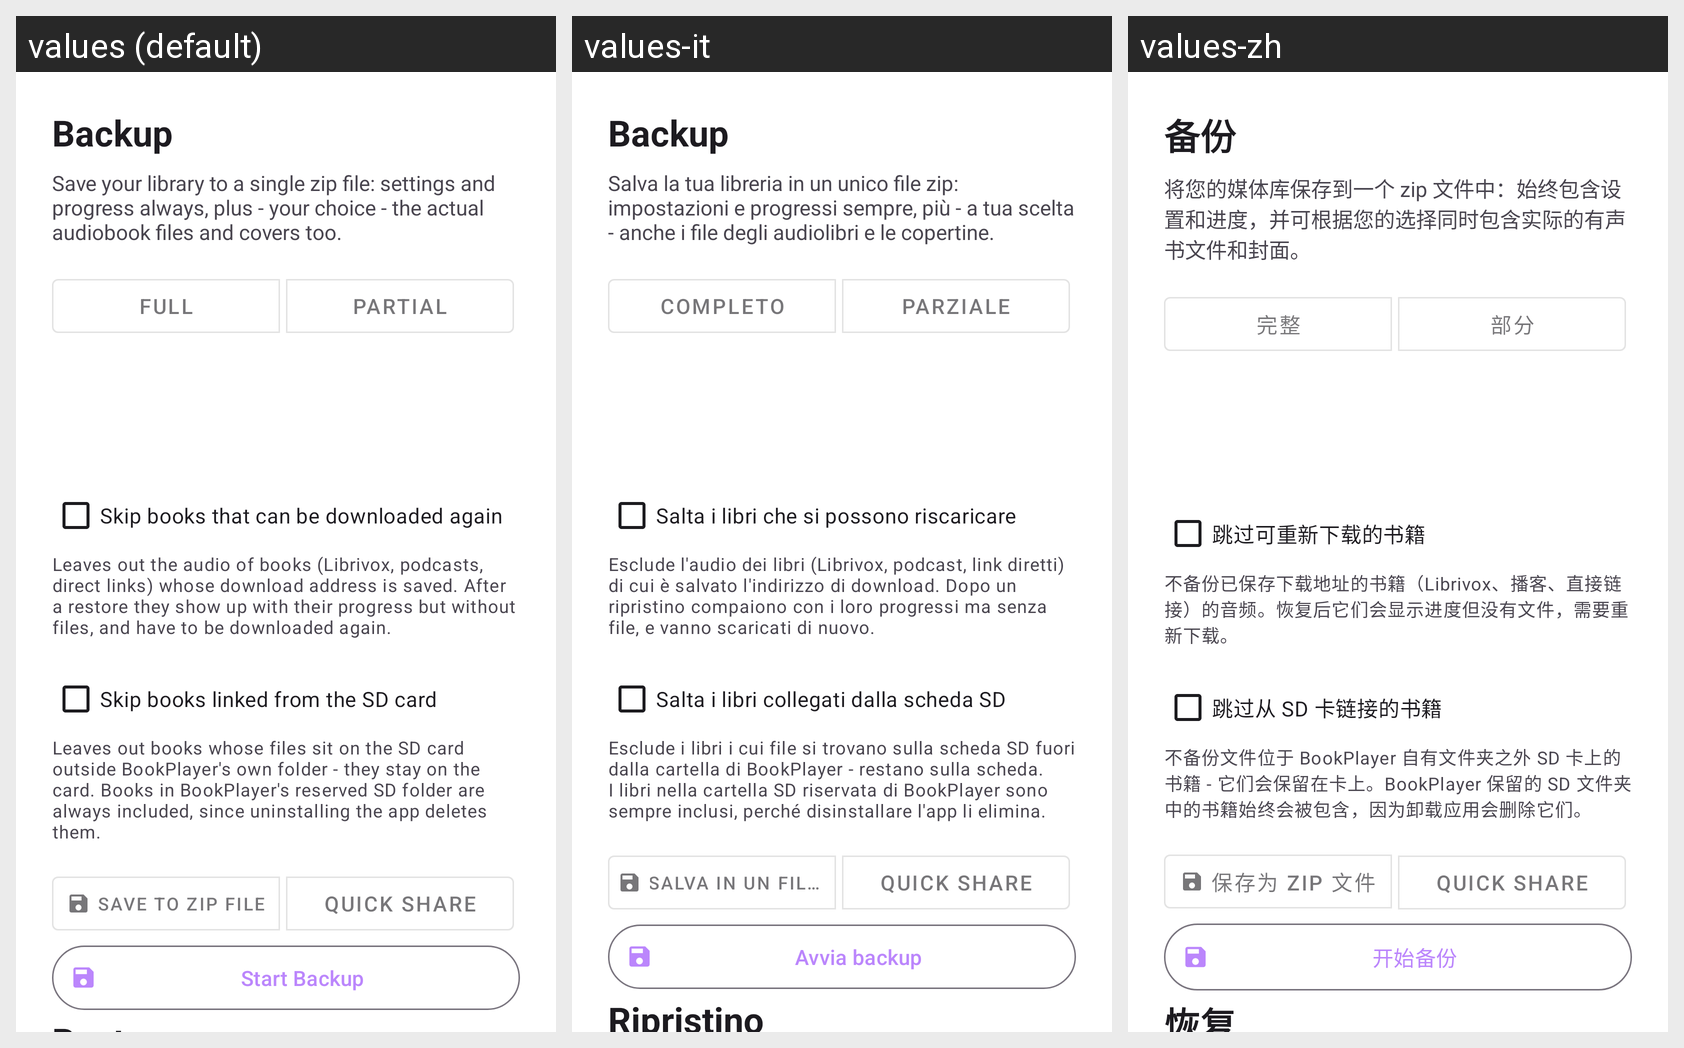

The Android screen above is rendered under several locales of the same app. Produce the string resources it draws, with the default and per-locale values.
Android screen res/layout/activity_full_backup.xml rendered under 3 locales, left to right: values (default), values-it, values-zh. Device: Nexus 5 (rendered at 1080×1920; each locale shown at half size, 540×960, under a caption strip naming it); theme Theme.BookPlayer.
Other locales in the repository, not shown: values-ar, values-de, values-es, values-hi, values-pt, values-ru.
Strings drawn on this screen, with the default value and each locale's value (text and hints the layout hard-codes, and strings that could not be matched under every locale, appear in the picture but are not listed):

backup_screen_title
  values: Backup
  values-it: Backup
  values-zh: 备份

full_backup_desc
  values: Save your library to a single zip file: settings and progress always, plus - your choice - the actual audiobook files and covers too.
  values-it: Salva la tua libreria in un unico file zip: impostazioni e progressi sempre, più - a tua scelta - anche i file degli audiolibri e le copertine.
  values-zh: 将您的媒体库保存到一个 zip 文件中：始终包含设置和进度，并可根据您的选择同时包含实际的有声书文件和封面。

backup_scope_full_title
  values: Full
  values-it: Completo
  values-zh: 完整

backup_scope_partial_title
  values: Partial
  values-it: Parziale
  values-zh: 部分

backup_skip_redownloadable_title
  values: Skip books that can be downloaded again
  values-it: Salta i libri che si possono riscaricare
  values-zh: 跳过可重新下载的书籍

backup_skip_redownloadable_explain
  values: Leaves out the audio of books (Librivox, podcasts, direct links) whose download address is saved. After a restore they show up with their progress but without files, and have to be downloaded again.
  values-it: Esclude l'audio dei libri (Librivox, podcast, link diretti) di cui è salvato l'indirizzo di download. Dopo un ripristino compaiono con i loro progressi ma senza file, e vanno scaricati di nuovo.
  values-zh: 不备份已保存下载地址的书籍（Librivox、播客、直接链接）的音频。恢复后它们会显示进度但没有文件，需要重新下载。

backup_skip_sdcard_title
  values: Skip books linked from the SD card
  values-it: Salta i libri collegati dalla scheda SD
  values-zh: 跳过从 SD 卡链接的书籍

backup_skip_sdcard_explain
  values: Leaves out books whose files sit on the SD card outside BookPlayer's own folder - they stay on the card. Books in BookPlayer's reserved SD folder are always included, since uninstalling the app deletes them.
  values-it: Esclude i libri i cui file si trovano sulla scheda SD fuori dalla cartella di BookPlayer - restano sulla scheda. I libri nella cartella SD riservata di BookPlayer sono sempre inclusi, perché disinstallare l'app li elimina.
  values-zh: 不备份文件位于 BookPlayer 自有文件夹之外 SD 卡上的书籍 - 它们会保留在卡上。BookPlayer 保留的 SD 文件夹中的书籍始终会被包含，因为卸载应用会删除它们。

backup_destination_file
  values: Save to Zip File
  values-it: Salva in un file zip
  values-zh: 保存为 zip 文件

backup_destination_quick_share
  values: Quick Share
  values-it: Quick Share
  values-zh: Quick Share

full_backup_start
  values: Start Backup
  values-it: Avvia backup
  values-zh: 开始备份
